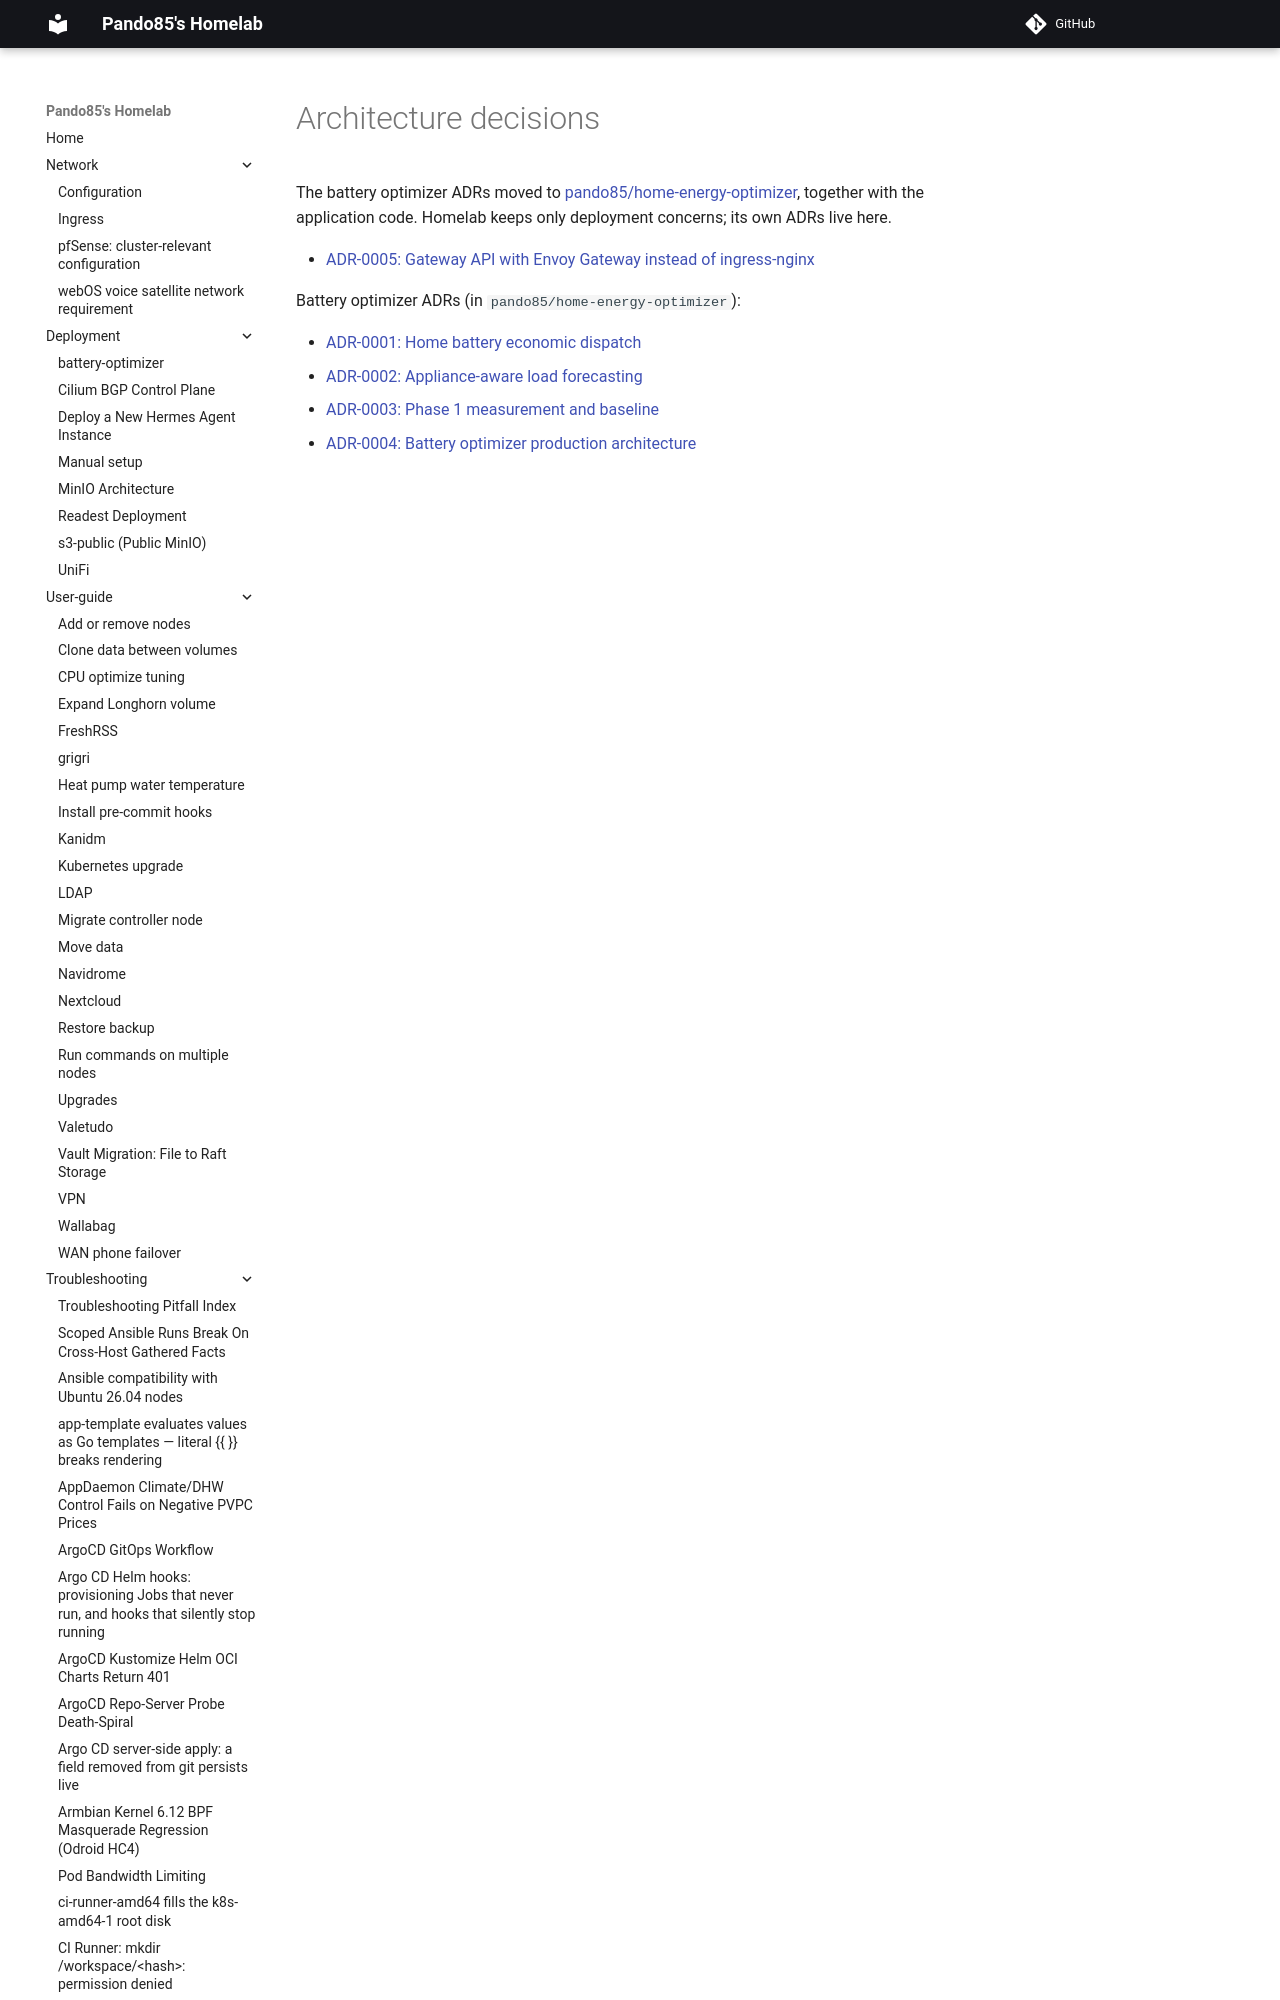

repository: pando85/homelab · page: adr/index.html · generator: mkdocs

# Architecture decisions

The battery optimizer ADRs moved to
[pando85/home-energy-optimizer](https://github.com/pando85/home-energy-optimizer), together with the
application code. Homelab keeps only deployment concerns; its own ADRs live here.
